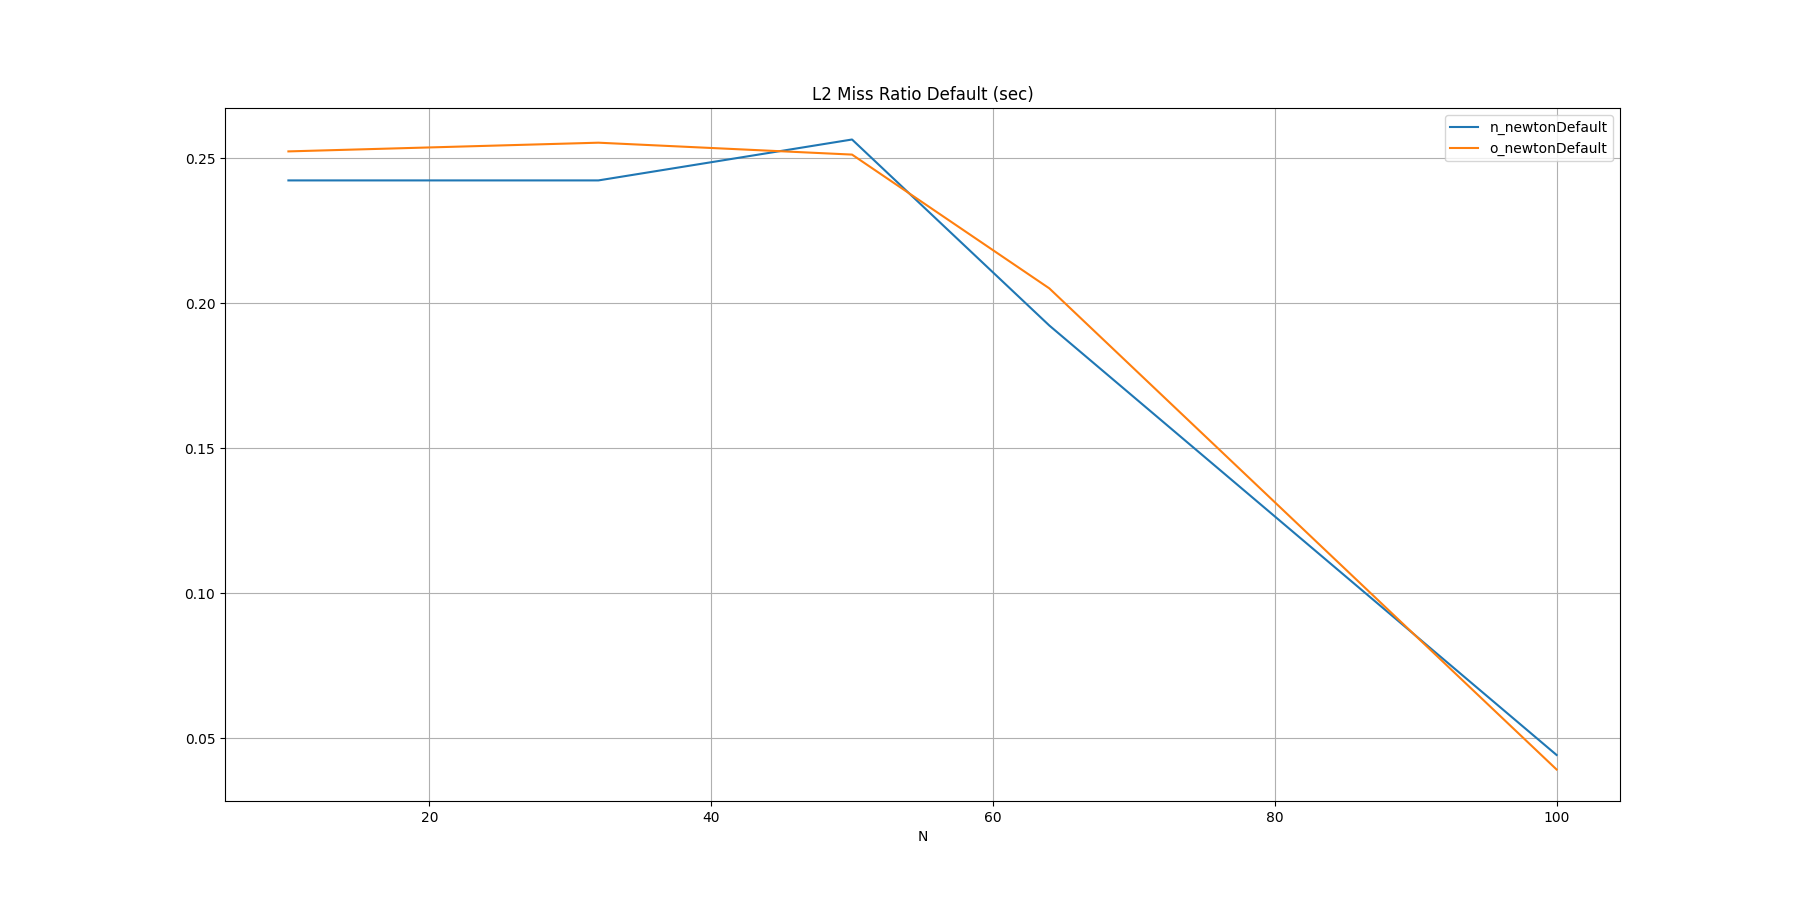

Data behind this chart, as committed beside it:
N, n_newtonDefault, o_newtonDefault
10, 0.2423, 0.2523
32, 0.2423, 0.2553
50, 0.2564, 0.2512
64, 0.1923, 0.2051
100, 0.0443, 0.0393
